Run: headless pygame with SDL's dummy video driver; simulated clock (each Clock.tick advances the game by its frame time, no real sleeping); random seed 0; keys injected as events and as key.get_pressed() state; no mouse input.
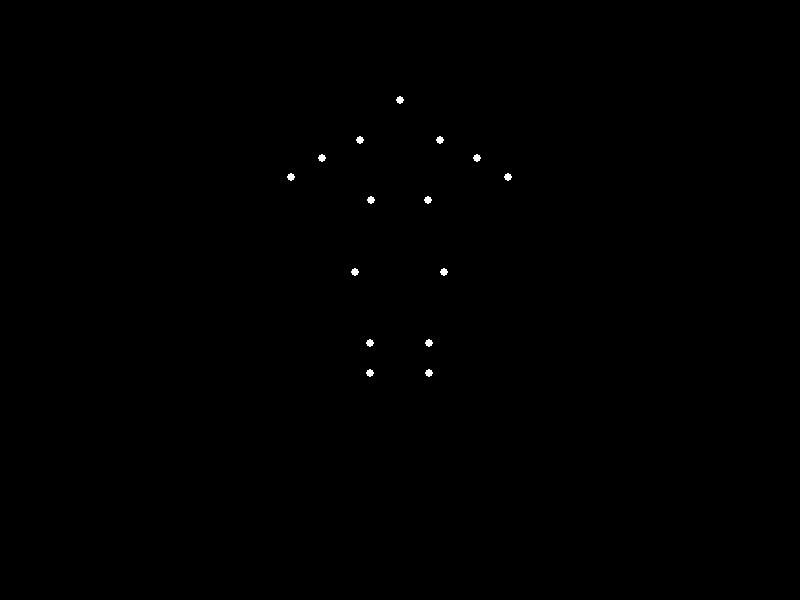
Frame 1 of 4 · flips 1–60 · no input
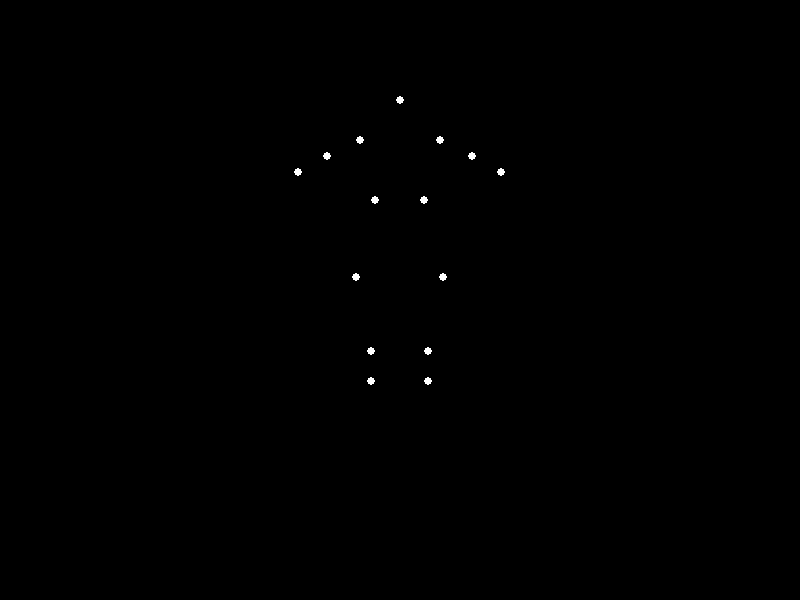
Frame 2 of 4 · flips 61–180 · tapped SPACE, RETURN · held RIGHT (→), D
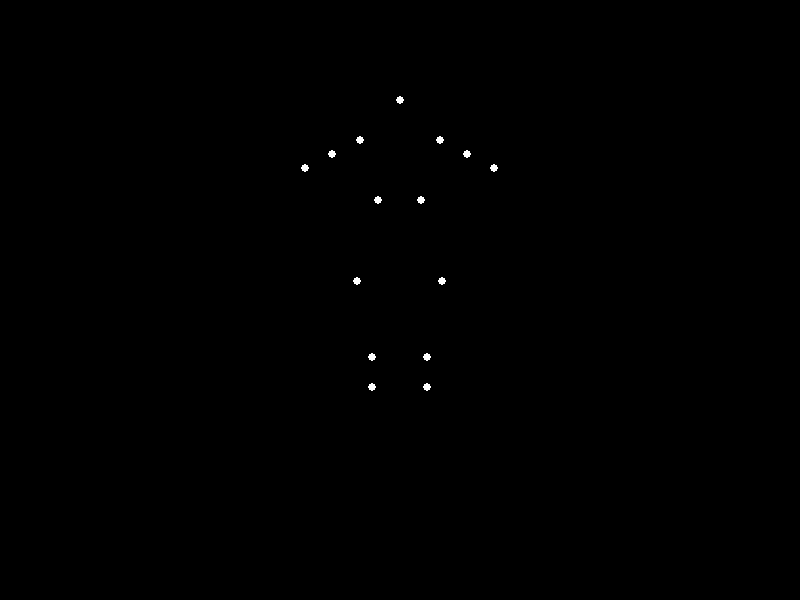
Frame 3 of 4 · flips 181–300 · held DOWN (↓), S
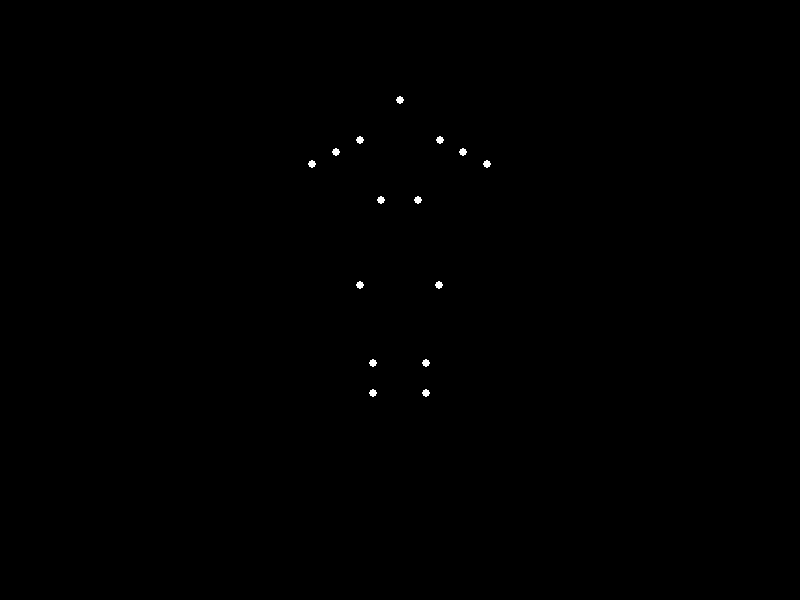
Frame 4 of 4 · flips 301–420 · held LEFT (←), A, UP (↑), W

The pygame program that drew these frames:


import pygame
import math

# Initialize Pygame
pygame.init()

# Screen dimensions
WIDTH, HEIGHT = 800, 600

# Colors
BLACK = (0, 0, 0)
WHITE = (255, 255, 255)

# Create the screen
screen = pygame.display.set_mode((WIDTH, HEIGHT))
pygame.display.set_caption('Point-Light Stimulus Animation')

# Frame Rate
clock = pygame.time.Clock()
FPS = 60

# Define point-light positions relative to walking motion (2D coordinates)
# These positions are based on a biomechanically plausible model for walking
points = [
    {"joint": "Head", "base_x": 0, "base_y": -100},
    {"joint": "Left Shoulder", "base_x": -40, "base_y": -60},
    {"joint": "Right Shoulder", "base_x": 40, "base_y": -60},
    {"joint": "Left Elbow", "base_x": -70, "base_y": -40},
    {"joint": "Right Elbow", "base_x": 70, "base_y": -40},
    {"joint": "Left Hip", "base_x": -30, "base_y": 0},
    {"joint": "Right Hip", "base_x": 30, "base_y": 0},
    {"joint": "Left Knee", "base_x": -30, "base_y": 70},
    {"joint": "Right Knee", "base_x": 30, "base_y": 70},
    {"joint": "Left Ankle", "base_x": -30, "base_y": 140},
    {"joint": "Right Ankle", "base_x": 30, "base_y": 140},
    {"joint": "Left Hand", "base_x": -90, "base_y": -20},
    {"joint": "Right Hand", "base_x": 90, "base_y": -20},
    {"joint": "Left Foot", "base_x": -30, "base_y": 170},
    {"joint": "Right Foot", "base_x": 30, "base_y": 170},
]

# Animation parameters
time_elapsed = 0
WALK_CYCLE_PERIOD = 2000  # Milliseconds to complete one walk cycle

def update_points(frame_time):
    """Update the positions of 15 points to simulate walking motion."""
    global time_elapsed
    # Increment time elapsed
    time_elapsed += frame_time

    # Calculate the phase of walking motion
    phase = (time_elapsed % WALK_CYCLE_PERIOD) / WALK_CYCLE_PERIOD * 2 * math.pi

    # Update each point's position
    updated_points = []
    for point in points:
        # Apply sinusoidal motion for legs, arms and other joints
        if "Hip" in point["joint"]:
            offset_x = math.sin(phase) * 15 if "Left" in point["joint"] else -math.sin(phase) * 15
            offset_y = 0
        elif "Knee" in point["joint"]:
            offset_x = math.sin(phase + math.pi / 2) * 15 if "Left" in point["joint"] else -math.sin(phase + math.pi / 2) * 15
            offset_y = math.sin(phase) * 20
        elif "Ankle" in point["joint"] or "Foot" in point["joint"]:
            offset_x = math.sin(phase) * 5 if "Left" in point["joint"] else -math.sin(phase) * 5
            offset_y = math.sin(phase) * 30
        elif "Elbow" in point["joint"]:
            offset_x = math.sin(phase + math.pi / 6) * 20 if "Left" in point["joint"] else -math.sin(phase + math.pi / 6) * 20
            offset_y = -math.sin(phase) * 10
        elif "Hand" in point["joint"]:
            offset_x = math.sin(phase + math.pi / 4) * 30 if "Left" in point["joint"] else -math.sin(phase + math.pi / 4) * 30
            offset_y = -math.sin(phase) * 20
        else:  # Static points (e.g., Head)
            offset_x = 0
            offset_y = 0
        
        # Update position
        updated_points.append((WIDTH // 2 + point["base_x"] + offset_x,
                               HEIGHT // 3 + point["base_y"] + offset_y))
    return updated_points

running = True
while running:
    # Handle events
    for event in pygame.event.get():
        if event.type == pygame.QUIT:
            running = False

    # Update animation
    frame_time = clock.tick(FPS)
    positions = update_points(frame_time)

    # Draw the scene
    screen.fill(BLACK)  # Set background to black
    for pos in positions:
        pygame.draw.circle(screen, WHITE, pos, 4)  # Draw point-lights (radius = 4)
    pygame.display.flip()  # Update the display

pygame.quit()
